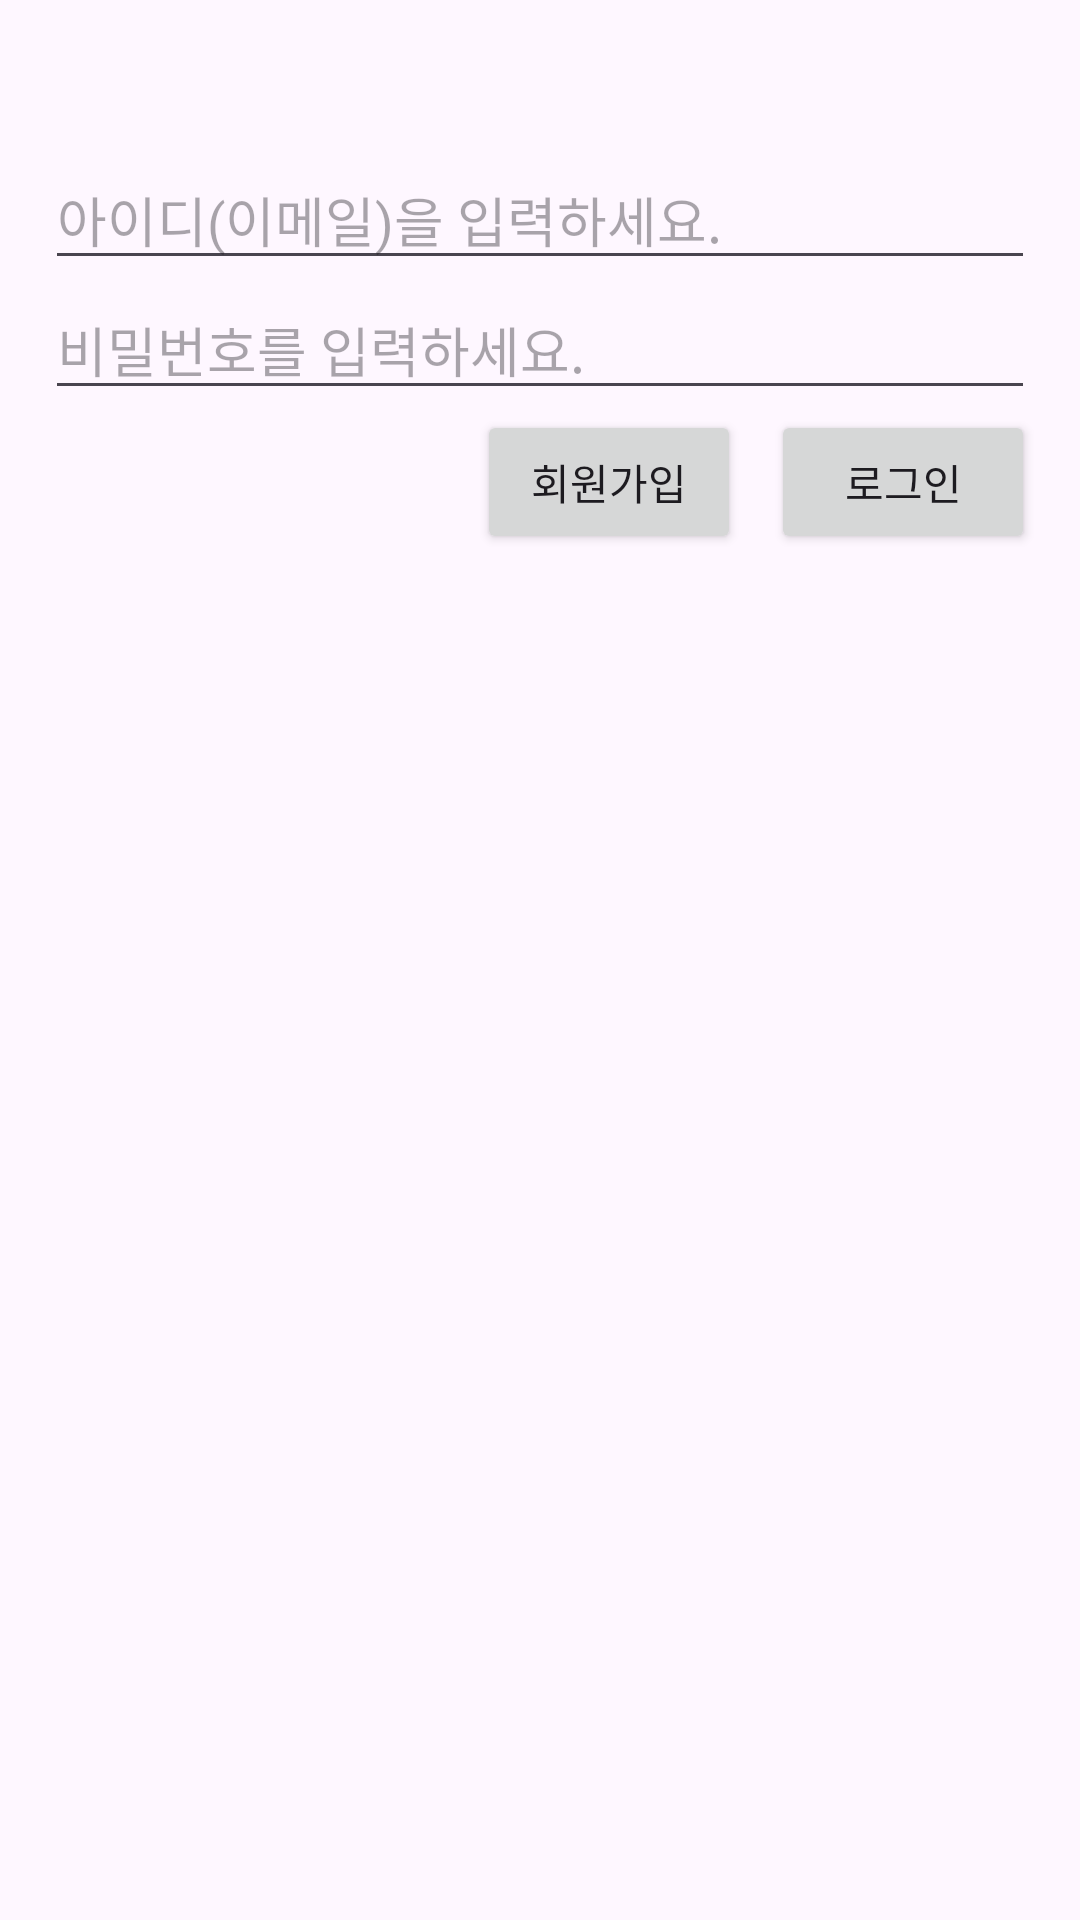

This screen was rendered from an Android layout file. Write that file and the resources it references.
<!-- AndroidManifest.xml: application theme Theme.JoyfulCampus -->
<!-- res/layout/fragment_mypage.xml -->
<?xml version="1.0" encoding="utf-8"?>
<androidx.constraintlayout.widget.ConstraintLayout xmlns:android="http://schemas.android.com/apk/res/android"
    android:layout_width="match_parent"
    android:layout_height="match_parent"
    xmlns:app="http://schemas.android.com/apk/res-auto"
    android:paddingStart="15dp"
    android:paddingEnd="15dp">

    <EditText
        android:id="@+id/emailEditText"
        android:layout_width="0dp"
        android:layout_height="wrap_content"
        android:layout_marginTop="50dp"
        android:hint="아이디(이메일)을 입력하세요."
        app:layout_constraintEnd_toEndOf="parent"
        app:layout_constraintStart_toStartOf="parent"
        app:layout_constraintTop_toTopOf="parent" />

    <EditText
        android:id="@+id/passwordEditText"
        android:layout_width="0dp"
        android:layout_height="wrap_content"
        android:hint="비밀번호를 입력하세요."
        android:inputType="textPassword"
        app:layout_constraintEnd_toEndOf="parent"
        app:layout_constraintStart_toStartOf="parent"
        app:layout_constraintTop_toBottomOf="@id/emailEditText" />

    <Button
        android:id="@+id/signUpButton"
        android:layout_width="wrap_content"
        android:layout_height="wrap_content"
        android:layout_marginEnd="10dp"
        android:text="회원가입"
        app:layout_constraintEnd_toStartOf="@id/signInOutButton"
        app:layout_constraintTop_toBottomOf="@id/passwordEditText" />

    <Button
        android:id="@+id/signInOutButton"
        android:layout_width="wrap_content"
        android:layout_height="wrap_content"
        android:text="로그인"
        app:layout_constraintEnd_toEndOf="parent"
        app:layout_constraintTop_toBottomOf="@id/passwordEditText" />

</androidx.constraintlayout.widget.ConstraintLayout>
<!-- resources referenced by this layout -->
<resources>
  <style name="Theme.JoyfulCampus" parent="Base.Theme.JoyfulCampus" />
  <style name="Base.Theme.JoyfulCampus" parent="Theme.Material3.DayNight.NoActionBar">
          
          <item name="colorPrimary">@color/purple_500</item>
          <item name="colorPrimaryVariant">@color/purple_700</item>
          <item name="colorOnPrimary">@color/white</item>
          
          <item name="colorSecondary">@color/teal_200</item>
          <item name="colorSecondaryVariant">@color/teal_700</item>
          <item name="colorOnSecondary">@color/black</item>
          
          <item name="android:statusBarColor">?attr/colorPrimaryVariant</item>
          
      </style>
  <color name="purple_500">#FF6200EE</color>
  <color name="purple_700">#FF3700B3</color>
  <color name="white">#FFFFFFFF</color>
  <color name="teal_200">#FF03DAC5</color>
  <color name="teal_700">#FF018786</color>
  <color name="black">#FF000000</color>
</resources>
